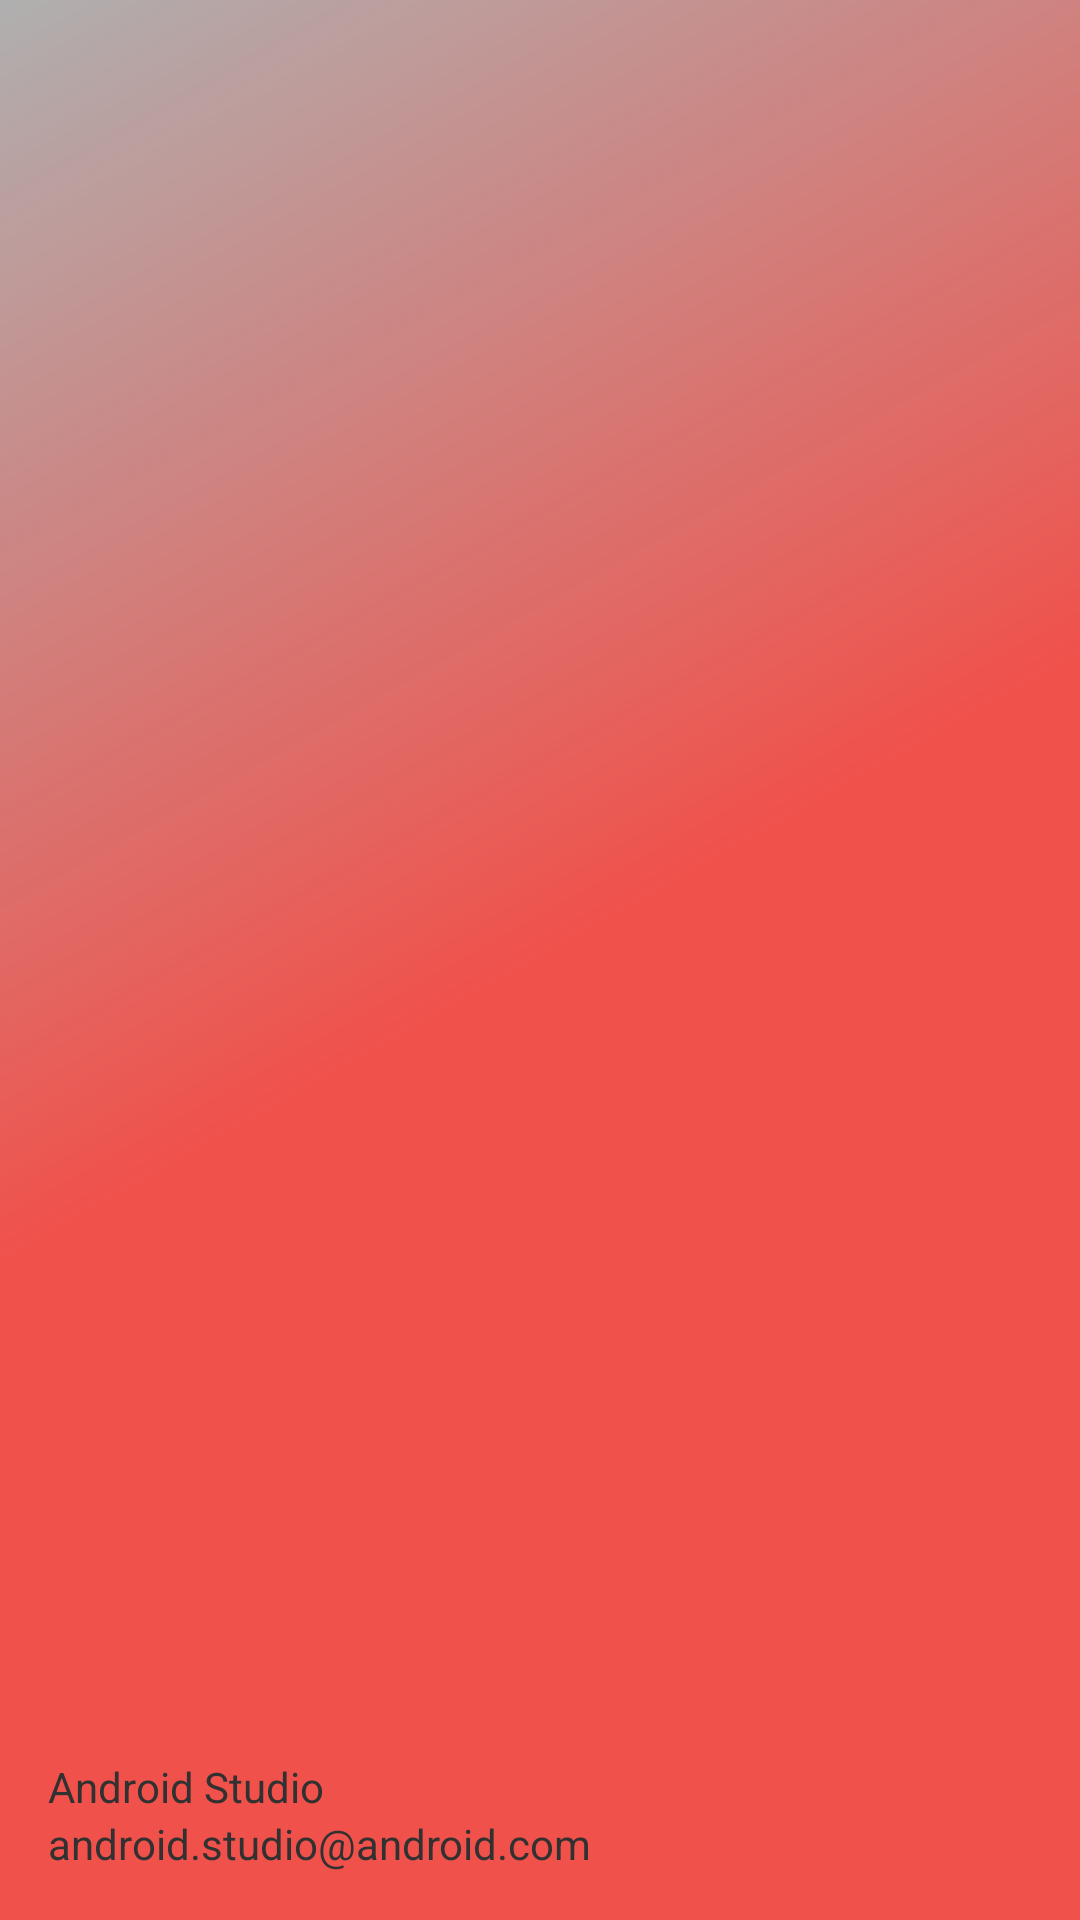

Write the Android layout XML for this screen, with the resource values it uses.
<!-- AndroidManifest.xml: application theme AppTheme -->
<!-- res/layout/nav_header_main.xml -->
<?xml version="1.0" encoding="utf-8"?>
<LinearLayout xmlns:android="http://schemas.android.com/apk/res/android"
    xmlns:app="http://schemas.android.com/apk/res-auto"
    android:layout_width="match_parent"
    android:layout_height="@dimen/nav_header_height"
    android:background="@drawable/side_nav_bar"
    android:gravity="bottom"
    android:orientation="vertical"
    android:paddingBottom="@dimen/activity_vertical_margin"
    android:paddingLeft="@dimen/activity_horizontal_margin"
    android:paddingRight="@dimen/activity_horizontal_margin"
    android:paddingTop="@dimen/activity_vertical_margin"
    android:theme="@style/ThemeOverlay.AppCompat.Dark"
    android:weightSum="1">

    <ImageView
        android:id="@+id/nav_profile_img"
        android:layout_width="94dp"
        android:layout_height="54dp"
        app:srcCompat="@drawable/profile_photo" />

    <TextView
        android:id="@+id/nav_name_text"
        android:layout_width="match_parent"
        android:layout_height="wrap_content"
        android:paddingTop="@dimen/nav_header_vertical_spacing"
        android:text="Android Studio"
        android:textColor="#313131"
        android:textAppearance="@style/TextAppearance.AppCompat.Body1" />

    <TextView
        android:id="@+id/nav_email_txt"
        android:layout_width="wrap_content"
        android:textColor="#313131"
        android:layout_height="wrap_content"
        android:text="android.studio@android.com" />

</LinearLayout>
<!-- resources referenced by this layout -->
<resources>
  <dimen name="activity_horizontal_margin">16dp</dimen>
  <dimen name="activity_vertical_margin">16dp</dimen>
  <dimen name="nav_header_height">160dp</dimen>
  <dimen name="nav_header_vertical_spacing">16dp</dimen>
  <!-- drawable side_nav_bar (drawable) -->
  <shape xmlns:android="http://schemas.android.com/apk/res/android"
      android:shape="rectangle">
      <gradient
          android:angle="135"
          android:centerColor="@color/colorPrimary"
          android:endColor="@color/black"
          android:startColor="@color/colorPrimary"
          android:type="linear" />
  </shape>
  <style name="AppTheme" parent="Theme.AppCompat.Light.DarkActionBar">
          
          
          <item name="colorPrimary">@color/colorPrimary</item>
          <item name="colorPrimaryDark">@color/colorPrimaryDark</item>
          <item name="colorAccent">@android:color/white</item>
      </style>
  <color name="colorPrimary">#F0514B</color>
  <color name="black">#66404040</color>
  <color name="colorPrimaryDark">#C0403C</color>
</resources>
